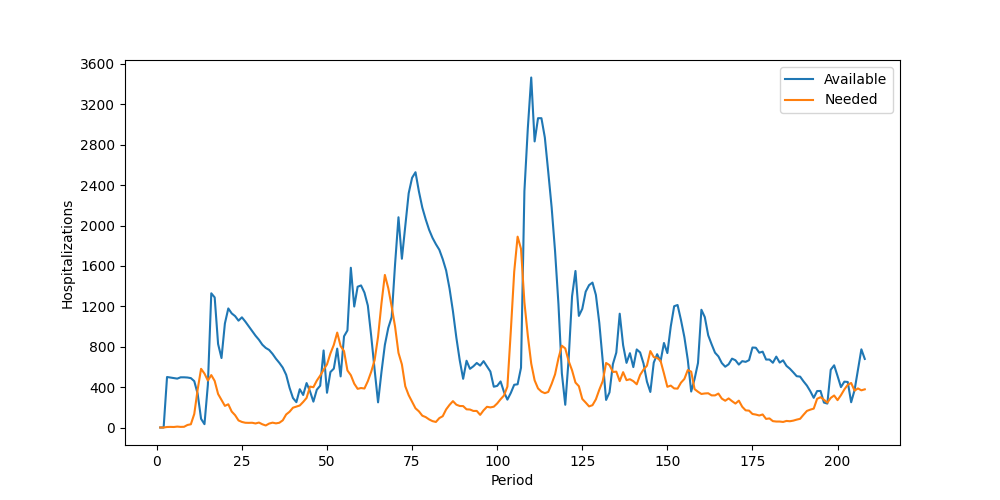

The file beside this chart, header and first rows:
Period, Inventory, Arrived, Available, Needed, Succeeded, Failed, Lost
1, 0, 0, 0, 0, 0, 0, 0
2, 0, 0, 0, 0, 0, 0, 0
3, 0, 500, 500, 5, 5, 0, 0
4, 495, 0, 495, 6, 6, 0, 0
5, 489, 0, 489, 5, 5, 0, 0
6, 484, 0, 484, 9, 9, 0, 0
7, 475, 22, 497, 6, 6, 0, 0
8, 491, 6, 497, 7, 7, 0, 0
9, 490, 5, 495, 25, 25, 0, 0
10, 470, 19, 489, 32, 32, 0, 0
11, 457, 2, 459, 134, 134, 0, 0
12, 325, 8, 333, 377, 333, 44, 0
13, 0, 86, 86, 581, 86, 495, 0
14, 0, 33, 33, 534, 33, 501, 0
15, 0, 424, 424, 465, 424, 41, 0
16, 0, 1329, 1329, 519, 519, 0, 0
17, 810, 478, 1288, 461, 461, 0, 0
18, 827, 0, 827, 332, 332, 0, 0
19, 495, 193, 688, 274, 274, 0, 0
20, 414, 616, 1030, 214, 214, 0, 0
21, 816, 363, 1179, 230, 230, 0, 0
22, 949, 181, 1130, 158, 158, 0, 0
23, 972, 131, 1103, 122, 122, 0, 0
24, 981, 77, 1058, 70, 70, 0, 0
25, 988, 103, 1091, 55, 55, 0, 0
26, 1036, 13, 1049, 47, 47, 0, 0
27, 1002, 0, 1002, 46, 46, 0, 0
28, 956, 0, 956, 47, 47, 0, 0
29, 909, 0, 909, 40, 40, 0, 0
30, 869, 0, 869, 49, 49, 0, 0
31, 820, 0, 820, 32, 32, 0, 0
32, 788, 0, 788, 20, 20, 0, 0
33, 768, 0, 768, 39, 39, 0, 0
34, 729, 0, 729, 48, 48, 0, 0
35, 681, 0, 681, 41, 41, 0, 0
36, 640, 0, 640, 47, 47, 0, 0
37, 593, 0, 593, 71, 71, 0, 0
38, 522, 0, 522, 129, 129, 0, 0
39, 393, 0, 393, 156, 156, 0, 0
40, 237, 55, 292, 196, 196, 0, 0
41, 96, 155, 251, 207, 207, 0, 0
42, 44, 335, 379, 218, 218, 0, 0
43, 161, 161, 322, 253, 253, 0, 0
44, 69, 371, 440, 293, 293, 0, 0
45, 147, 212, 359, 405, 359, 46, 0
46, 0, 256, 256, 399, 256, 143, 0
47, 0, 374, 374, 464, 374, 90, 0
48, 0, 414, 414, 514, 414, 100, 0
49, 0, 763, 763, 572, 572, 0, 0
50, 191, 153, 344, 625, 344, 281, 0
51, 0, 549, 549, 733, 549, 184, 0
52, 0, 583, 583, 818, 583, 235, 0
53, 0, 781, 781, 940, 781, 159, 0
54, 0, 506, 506, 806, 506, 300, 0
55, 0, 903, 903, 757, 757, 0, 0
56, 146, 815, 961, 565, 565, 0, 0
57, 396, 1186, 1582, 518, 518, 0, 0
58, 1064, 134, 1198, 434, 434, 0, 0
59, 764, 630, 1394, 383, 383, 0, 0
60, 1011, 396, 1407, 391, 391, 0, 0
... 148 more rows
